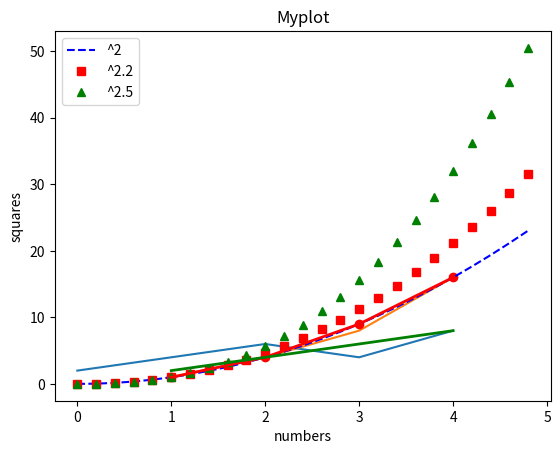
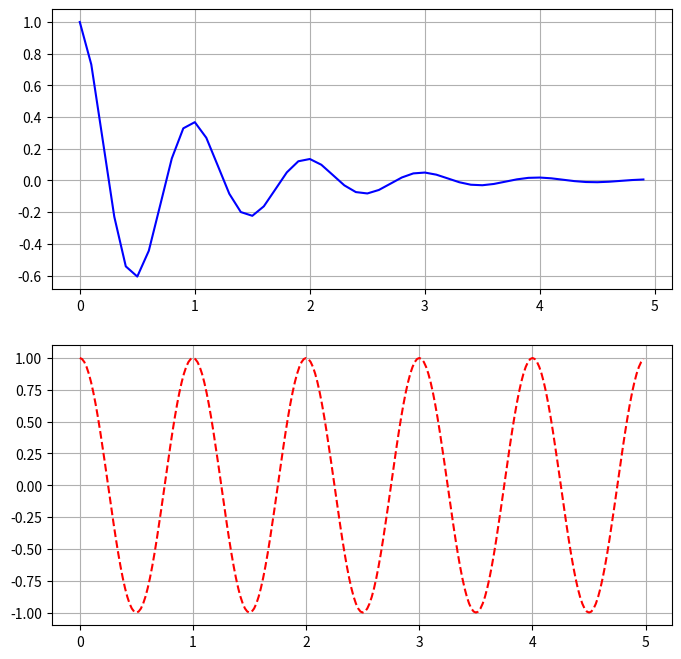
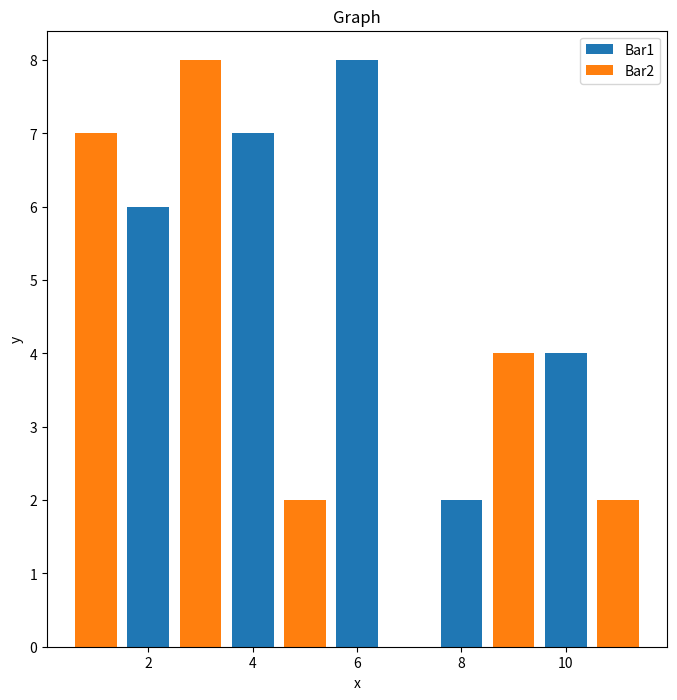
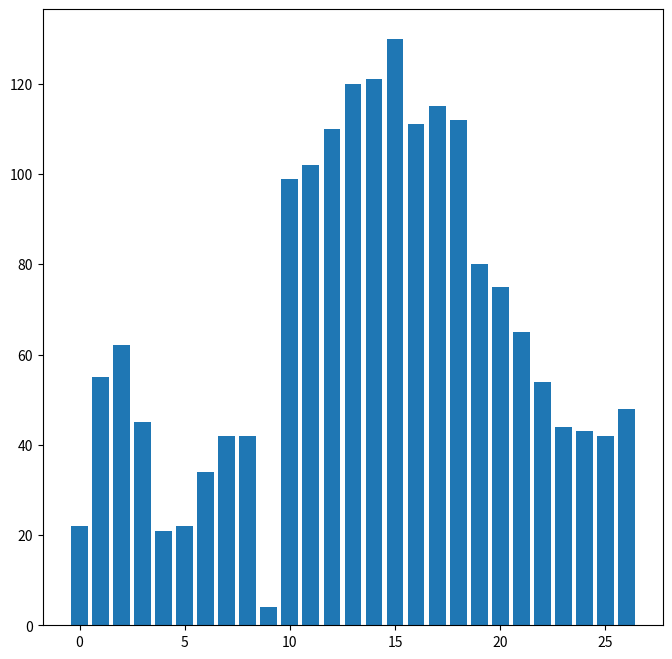
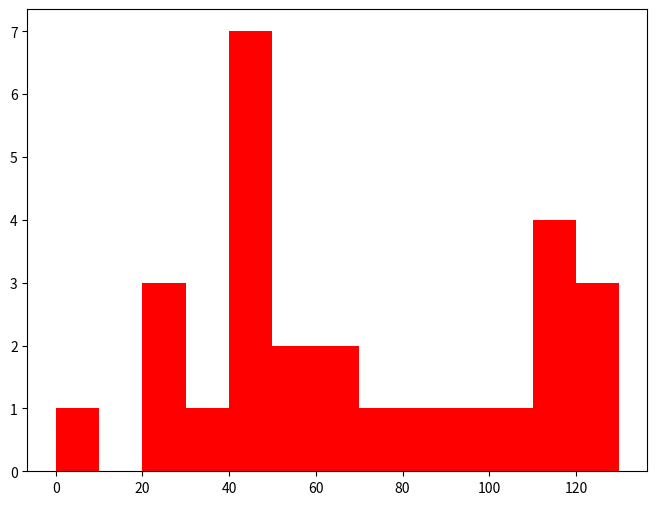
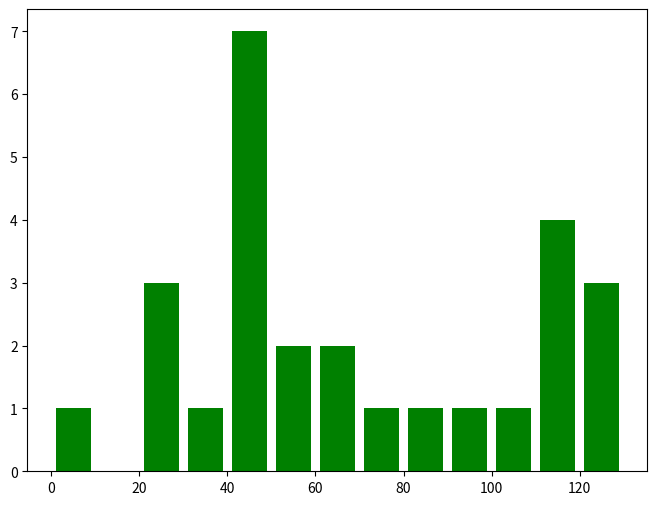
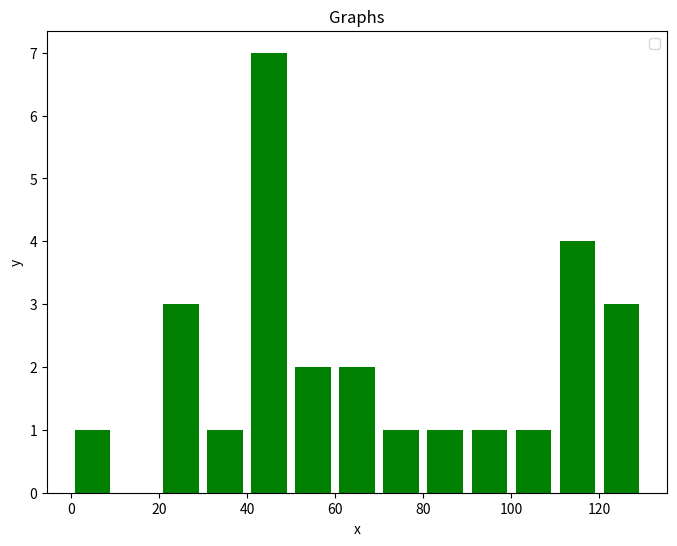

Source code (Python) for these figures, in order:
#!/usr/bin/env python
# coding: utf-8

# # Matplotlib

#  Matplotlib	is	a	Python	2D	plotting	library	which	produces	publication-quality	figures	in	a	variety	of	hardcopy	formats	and	interactive
#  environments	across	platforms

# In[25]:


import matplotlib.pyplot as plt
import warnings
warnings.filterwarnings("ignore")


# In[2]:


plt.plot([2,4,6,4,8])
plt.xlabel("Indices")
plt.ylabel("Numbers")
plt.title("Myplot")
plt.show()


# In[3]:


plt.plot([1,2,3,4],[1,4,8,16])
plt.ylabel("squares")
plt.xlabel("numbers")
plt.grid()
plt.show()


# In[4]:


plt.plot([1,2,3,4],[1,4,9,16],"ro")
plt.grid()
plt.show()


#  If	matplotlib	were	limited	to	working	with	lists,	it	would	be	fairly	useless	for	numeric	processing.	generally,	you	will	use	numpy	arrays.	In	fact
#  all	sequences	are	converted	to	numpy	arrays	internally

# In[6]:


import numpy as np

t = np.arange(0,5,0.2)

plt.plot(t,t ** 2 , "b--",label = "^2")
plt.plot(t,t ** 2.2, "rs", label = "^2.2")
plt.plot(t, t ** 2.5, "g^", label = "^2.5")

plt.grid()
plt.legend()
plt.show()


# In[8]:


x1 = [1,2,3,4]
y1 = [1,4,9,16]
x2 = [1,2,3,4]
y2 = [2,4,6,8]
lines = plt.plot(x1,y1,x2,y2)

plt.setp(lines[0],color = "r",linewidth = 2.0)
plt.setp(lines[1],color = "g",linewidth = 2.0)
plt.grid()


# #  Working	with	multiple	figures	&	axes

# In[15]:


fig,ax = plt.subplots(2,1, figsize = (8,8))

def f(t):
    return np.exp(-t) * np.cos(2*np.pi*t)

t1 = np.arange(0,5,0.1)
t2 = np.arange(0,5,0.02)

ax[0].plot(t1,f(t1),"b-")
ax[0].grid()


ax[1].plot(t2,np.cos(2*np.pi*t2),"r--")
ax[1].grid()
plt.show()


# # Bar	Chart	

# In[31]:


x = [2,4,6,8,10]
y = [6,7,8,2,4]

x2 = [1,3,5,9,11]
y2 = [7,8,2,4,2]

plt.figure(figsize = (8,8))
plt.bar(x,y,label = "Bar1")
plt.bar(x2,y2,label = "Bar2")
plt.xlabel("x")
plt.ylabel("y")
plt.title("Graph")
plt.legend()
plt.show()


# In[32]:


population_ages	=	[22,55,62,45,21,22,34,42,42,4,99,102,110,120,
                     121,130,111,115,112,80,75,65,54,44,43,42,48]

ids = [x for x in range(len(population_ages))]
plt.figure(figsize = (8,8))
plt.bar(ids,population_ages)


# In[33]:


bins =	[0,10,20,30,40,50,60,70,80,90,100,110,120,130]
population_ages	=	[22,55,62,45,21,22,34,42,42,4,99,102,110,120,
                     121,130,111,115,112,80,75,65,54,44,43,42,48]
plt.figure(figsize = (8,6))
plt.hist(population_ages,bins,color = "red")


# In[34]:


bins =	[0,10,20,30,40,50,60,70,80,90,100,110,120,130]
population_ages	=	[22,55,62,45,21,22,34,42,42,4,99,102,110,120,
                     121,130,111,115,112,80,75,65,54,44,43,42,48]
plt.figure(figsize = (8,6))
plt.hist(population_ages,bins,histtype = "bar",rwidth = 0.8,color = "green")


# In[35]:


plt.figure(figsize = (8,6))
plt.hist(population_ages,	bins,	histtype='bar',rwidth=0.8,color = "green")
plt.xlabel('x')
plt.ylabel('y')
plt.title('Graphs')
plt.legend()
plt.show()


# In[ ]:




